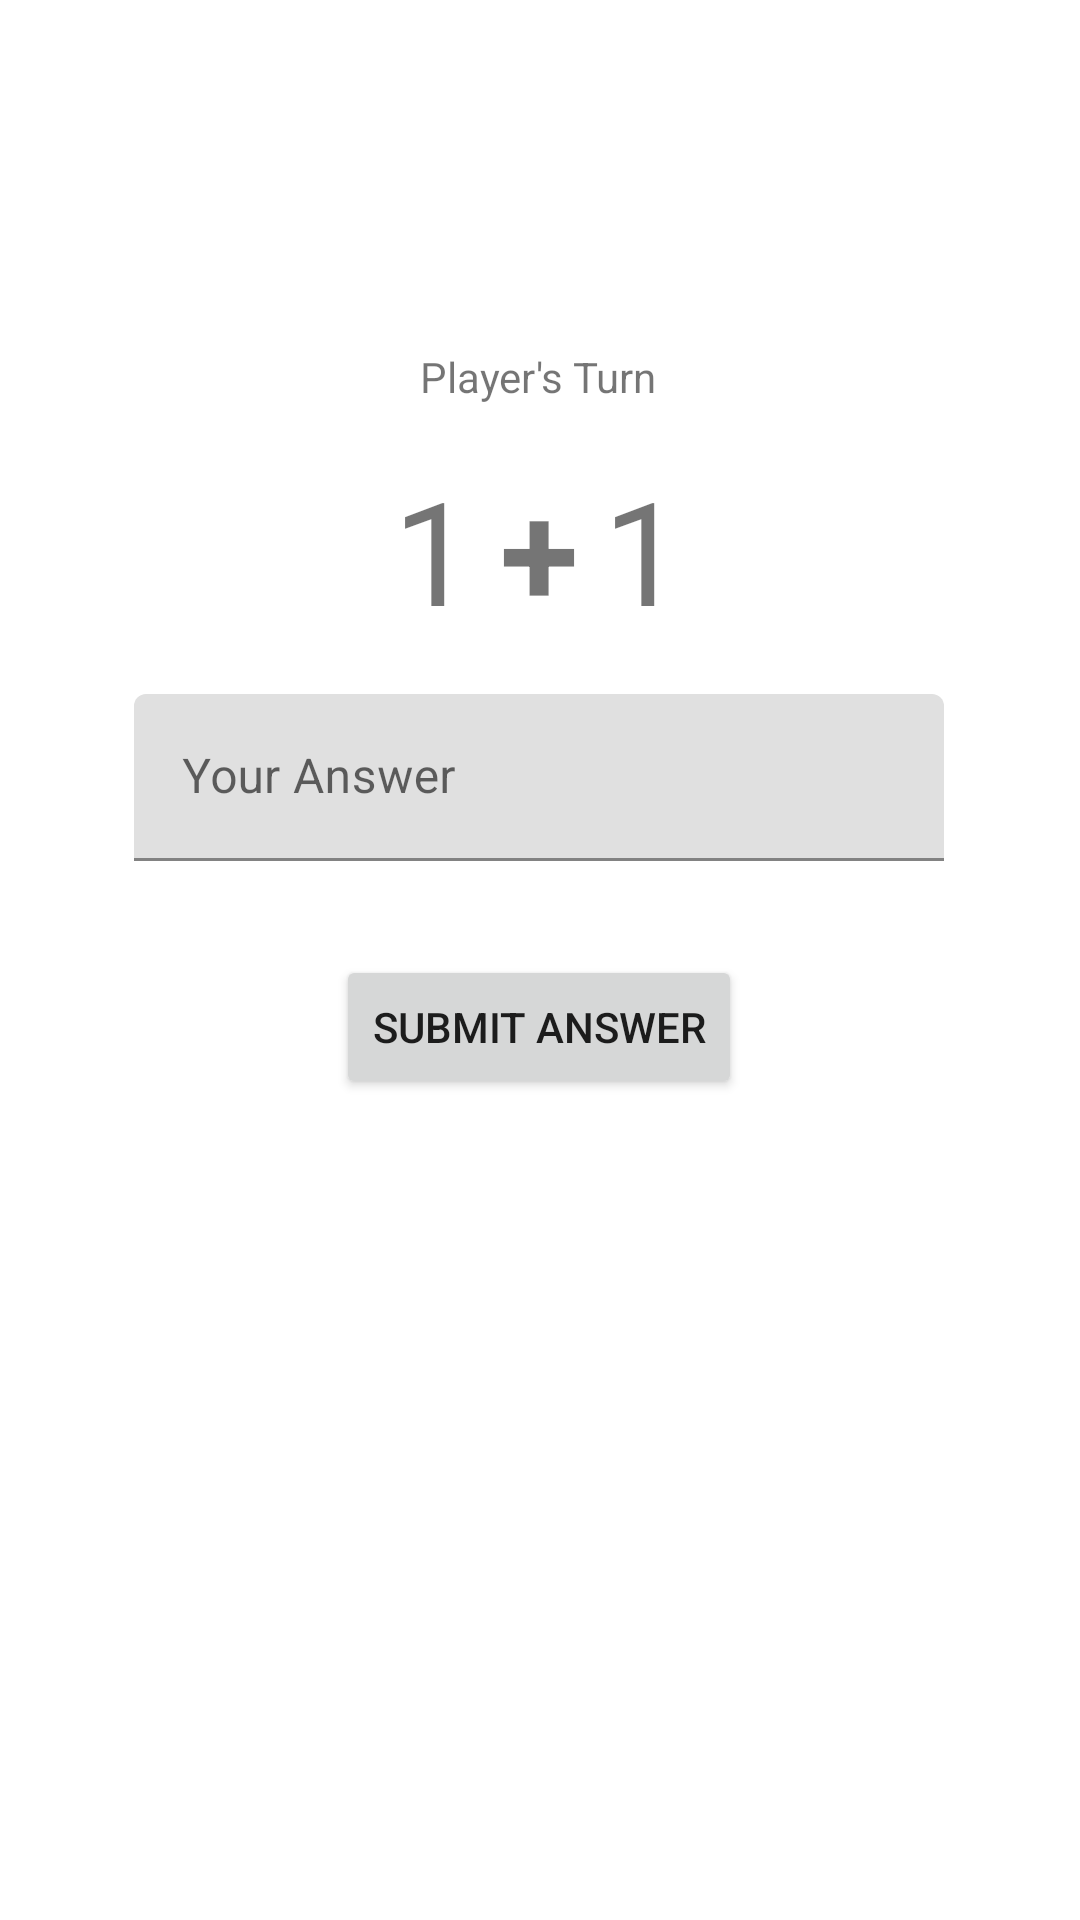

This screen was rendered from an Android layout file. Write that file and the resources it references.
<!-- AndroidManifest.xml: application theme Theme.Adv160420069Week2 -->
<!-- res/layout/fragment_game.xml -->
<?xml version="1.0" encoding="utf-8"?>
<FrameLayout xmlns:android="http://schemas.android.com/apk/res/android"
    xmlns:app="http://schemas.android.com/apk/res-auto"
    xmlns:tools="http://schemas.android.com/tools"
    android:layout_width="match_parent"
    android:layout_height="match_parent"
    tools:context=".GameFragment">

    <androidx.constraintlayout.widget.ConstraintLayout
        android:layout_width="match_parent"
        android:layout_height="match_parent">

        <com.google.android.material.textfield.TextInputLayout
            android:id="@+id/textInputLayout"
            android:layout_width="270dp"
            android:layout_height="79dp"
            android:layout_marginTop="16dp"
            android:hint="Your Answer"
            app:hintAnimationEnabled="true"
            app:hintEnabled="true"
            app:layout_constraintEnd_toEndOf="@+id/txtTurn"
            app:layout_constraintStart_toStartOf="@+id/txtTurn"
            app:layout_constraintTop_toBottomOf="@+id/textView3">

            <com.google.android.material.textfield.TextInputEditText
                android:id="@+id/txtAnswer"
                android:layout_width="match_parent"
                android:layout_height="wrap_content" />
        </com.google.android.material.textfield.TextInputLayout>

        <TextView
            android:id="@+id/txtTurn"
            android:layout_width="wrap_content"
            android:layout_height="wrap_content"
            android:layout_marginTop="116dp"
            android:text="Player's Turn"
            app:layout_constraintEnd_toEndOf="parent"
            app:layout_constraintHorizontal_bias="0.498"
            app:layout_constraintStart_toStartOf="parent"
            app:layout_constraintTop_toTopOf="parent" />

        <Button
            android:id="@+id/btnSubmit"
            android:layout_width="wrap_content"
            android:layout_height="wrap_content"
            android:layout_marginTop="8dp"
            android:text="Submit Answer"
            app:layout_constraintEnd_toEndOf="@+id/textInputLayout"
            app:layout_constraintStart_toStartOf="@+id/textInputLayout"
            app:layout_constraintTop_toBottomOf="@+id/textInputLayout" />

        <TextView
            android:id="@+id/txtNumber1"
            android:layout_width="wrap_content"
            android:layout_height="wrap_content"
            android:layout_marginTop="16dp"
            android:layout_marginEnd="70dp"
            android:text="1"
            android:textSize="48sp"
            app:layout_constraintEnd_toEndOf="@+id/txtTurn"
            app:layout_constraintStart_toStartOf="@+id/txtTurn"
            app:layout_constraintTop_toBottomOf="@+id/txtTurn" />

        <TextView
            android:id="@+id/txtNumber2"
            android:layout_width="wrap_content"
            android:layout_height="wrap_content"
            android:layout_marginStart="70dp"
            android:layout_marginTop="16dp"
            android:text="1"
            android:textSize="48sp"
            app:layout_constraintEnd_toEndOf="@+id/txtTurn"
            app:layout_constraintStart_toStartOf="@+id/txtTurn"
            app:layout_constraintTop_toBottomOf="@+id/txtTurn" />

        <TextView
            android:id="@+id/textView3"
            android:layout_width="wrap_content"
            android:layout_height="wrap_content"
            android:layout_marginTop="16dp"
            android:text="+"
            android:textSize="48sp"
            android:textStyle="bold"
            app:layout_constraintEnd_toEndOf="@+id/txtTurn"
            app:layout_constraintStart_toStartOf="@+id/txtTurn"
            app:layout_constraintTop_toBottomOf="@+id/txtTurn" />

    </androidx.constraintlayout.widget.ConstraintLayout>
</FrameLayout>
<!-- resources referenced by this layout -->
<resources>
  <style name="Theme.Adv160420069Week2" parent="Theme.MaterialComponents.DayNight.DarkActionBar">
          
          <item name="colorPrimary">@color/purple_500</item>
          <item name="colorPrimaryVariant">@color/purple_700</item>
          <item name="colorOnPrimary">@color/white</item>
          
          <item name="colorSecondary">@color/teal_200</item>
          <item name="colorSecondaryVariant">@color/teal_700</item>
          <item name="colorOnSecondary">@color/black</item>
          
          <item name="android:statusBarColor">?attr/colorPrimaryVariant</item>
          
      </style>
  <!-- not gathered from this repository: default colours our renderer supplied (Android Studio template values) -->
  <color name="purple_500">#FF6200EE</color>
  <color name="purple_700">#FF3700B3</color>
  <color name="teal_200">#FF03DAC5</color>
  <color name="teal_700">#FF018786</color>
  <color name="black">#FF000000</color>
  <color name="white">#FFFFFFFF</color>
</resources>
